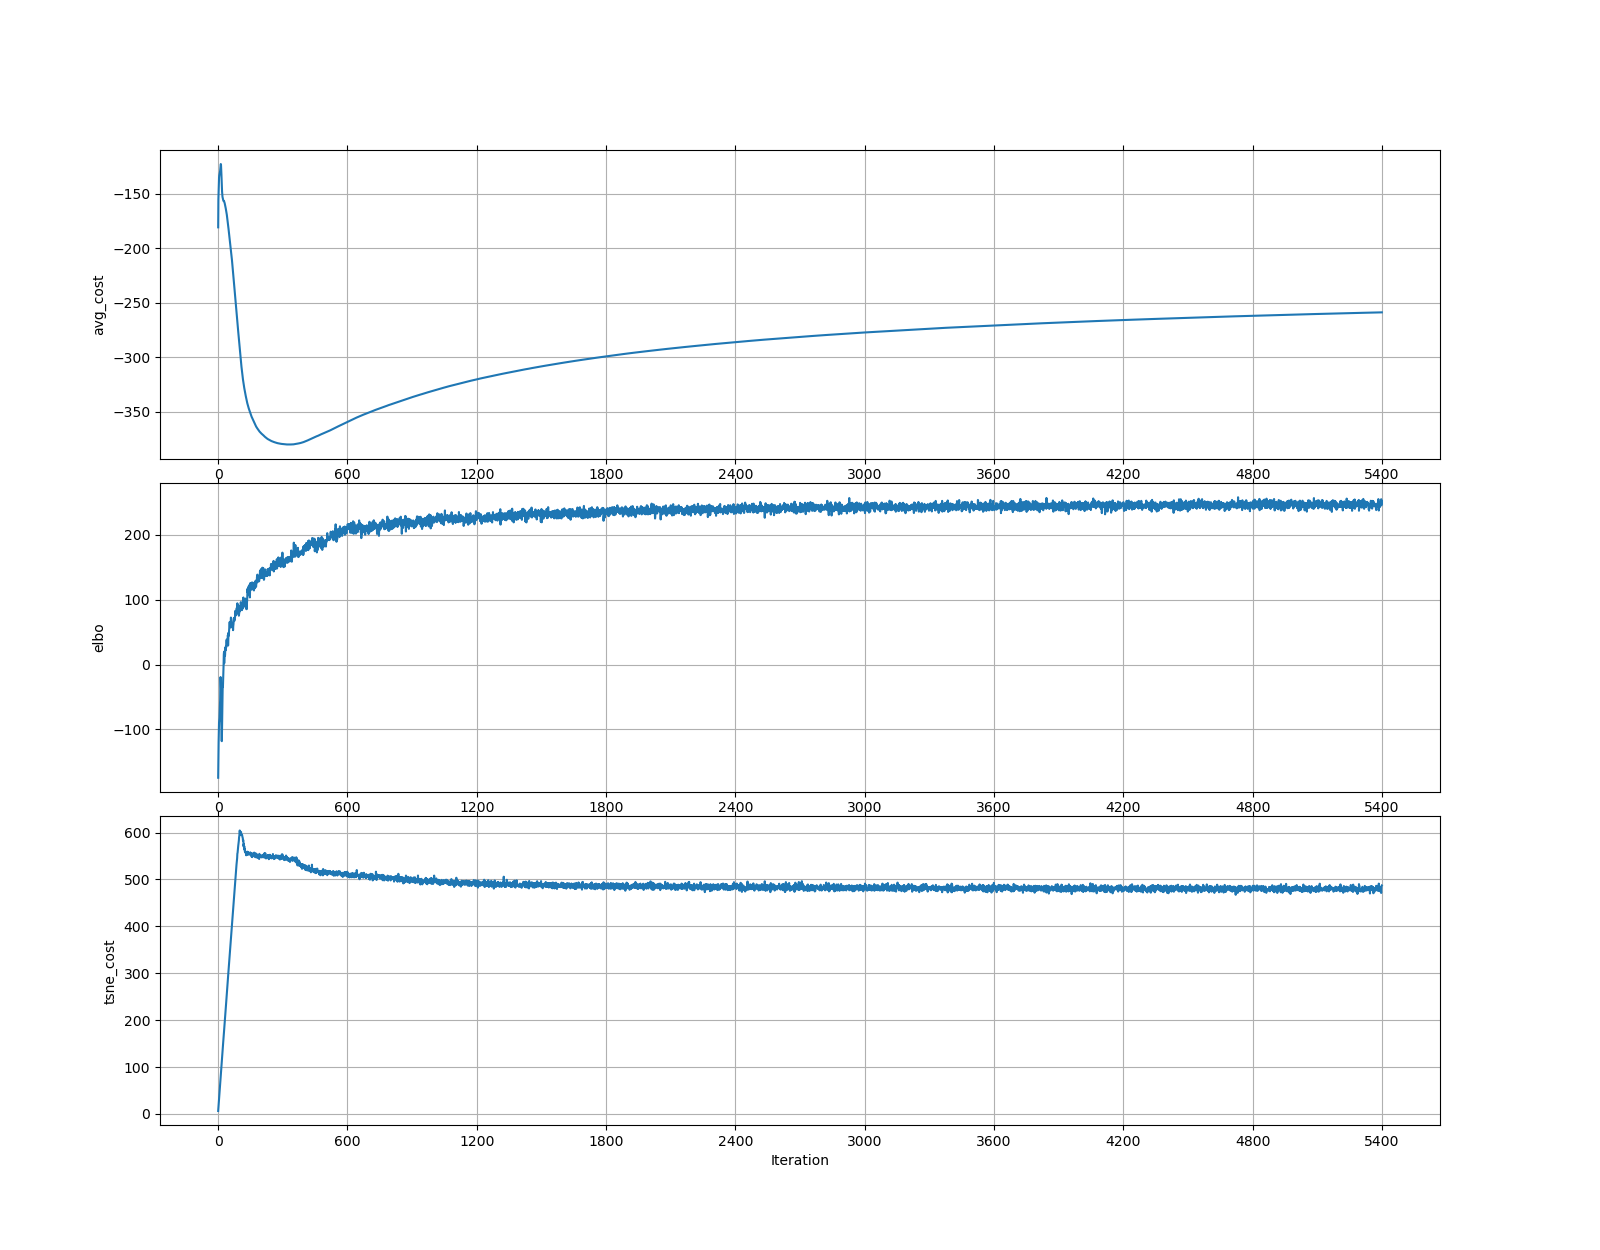

Values plotted in this chart, from the file beside it:
	elbo	tsne_cost
0	-174.6	6.363
1	-142.5	12.8
2	-120.1	19.32
3	-99.94	25.83
4	-89.4	32.09
5	-86.15	38.54
6	-82.67	44.87
7	-73.64	51.17
8	-67.46	57.59
9	-55.37	63.75
10	-34.12	70.28
11	-19.33	76.47
12	-28.51	82.88
13	-38.58	89.37
14	-83.44	95.74
15	-100.1	102.7
16	-117.9	108.4
17	-118.2	114.9
18	-99.53	121.2
19	-83.01	126.6
20	-52.67	133.1
21	-32.69	138.9
22	-34.84	145.2
23	-24.28	151.2
24	-12.51	156.5
25	-1.452	162.8
26	14.92	169.2
27	18.75	175.2
28	1.916	181.1
29	11.81	187.4
30	20.61	193.7
31	13.36	199.7
32	14.31	206
33	26.08	212.3
34	21.67	218.4
35	23.69	224.8
36	28.53	230.7
37	26.31	237.3
38	34.95	243.5
39	38.49	249.7
40	37.72	256
41	29.59	262.2
42	33.37	268.5
43	34.42	274.4
44	32.63	281.1
45	45.31	287.6
46	29.21	293.4
47	40.74	299.7
48	48.87	305.8
49	44.39	312.2
50	48.57	318.7
51	54.28	324.1
52	61.66	330.7
53	65.34	337.1
54	63.83	343.3
55	56.94	349.6
56	62.42	355.9
57	64.35	361.3
58	64.86	367.8
59	72.35	374.4
... 5,340 more rows
